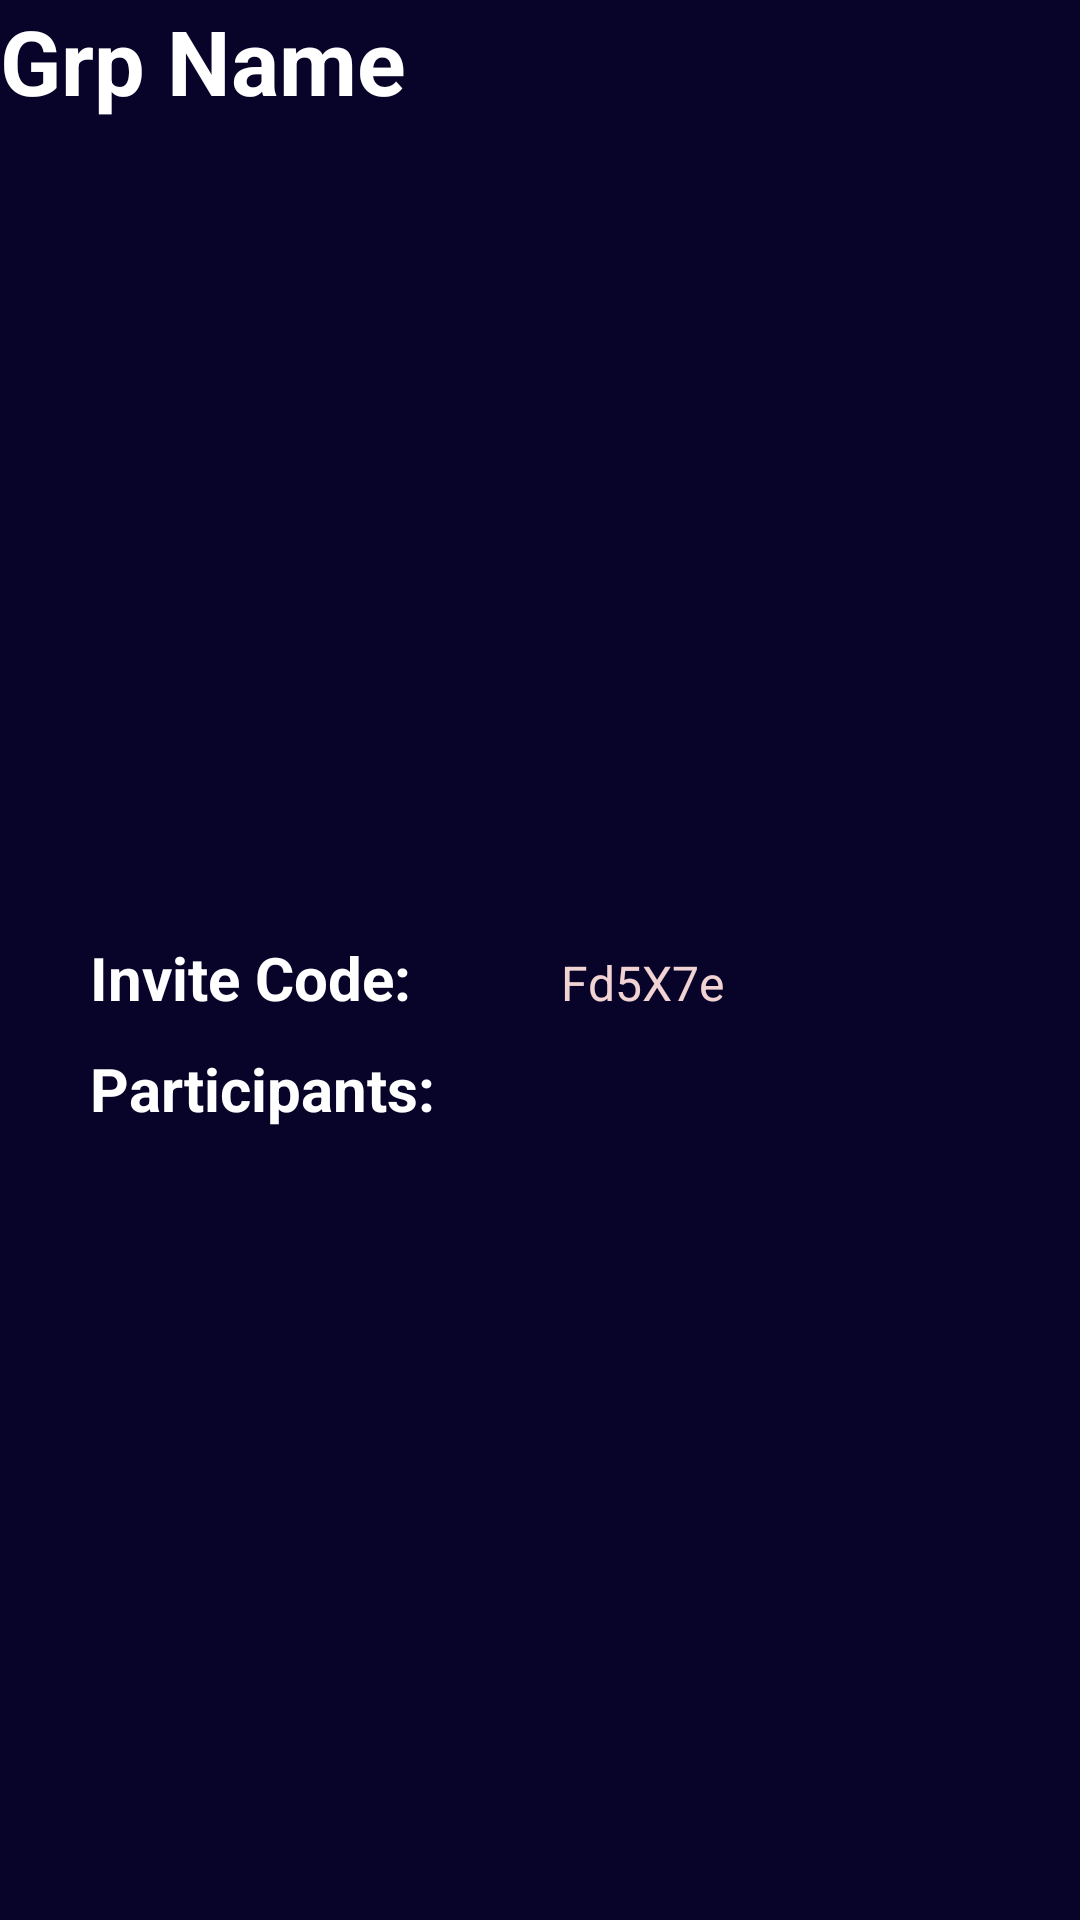

Android layout source for this screen:
<!-- AndroidManifest.xml: application theme Theme.UpscZindabaad -->
<!-- res/layout/activity_edit_grp_details.xml -->
<?xml version="1.0" encoding="utf-8"?>
<androidx.constraintlayout.widget.ConstraintLayout xmlns:android="http://schemas.android.com/apk/res/android"
    xmlns:tools="http://schemas.android.com/tools"
    android:layout_width="match_parent"
    android:layout_height="match_parent"
    android:background="#080429"
    tools:context=".editGrpDetails">


    <LinearLayout
        android:layout_width="match_parent"
        android:layout_height="match_parent"
        android:orientation="vertical">
<LinearLayout
    android:layout_width="match_parent"
    android:layout_height="wrap_content"
    android:orientation="horizontal">


        <TextView
            android:id="@+id/grpname"
            android:layout_width="wrap_content"
            android:layout_height="wrap_content"
            android:layout_gravity="center_horizontal"
            android:layout_marginTop="30dp"
            android:text="Grp Name"
            android:textColor="@color/white"
            android:textSize="30sp"
            android:textStyle="bold" />

    <ImageView
        android:layout_width="89dp"
        android:layout_height="43dp"
        android:layout_marginLeft="200dp"
        android:visibility="gone"
        android:src="@drawable/tick"
        android:layout_gravity="right"
        android:foregroundGravity="right"
        android:id="@+id/tick"/>
</LinearLayout>
        <ImageView
            android:id="@+id/grpImage1"
            android:layout_width="361dp"
            android:layout_height="212dp"
            android:layout_gravity="center_horizontal"
            android:layout_marginTop="20dp"
            android:src="@drawable/test2"
            android:onClick="grpimagechaange"/>

        <LinearLayout
            android:layout_width="match_parent"
            android:layout_height="wrap_content"
            android:orientation="horizontal">


            <TextView
                android:layout_width="wrap_content"
                android:layout_height="wrap_content"
                android:layout_marginLeft="30dp"
                android:layout_marginTop="10dp"
                android:text="Invite Code:"
                android:textColor="@color/white"
                android:textSize="20sp"
                android:textStyle="bold" />

            <TextView
                android:layout_width="wrap_content"
                android:layout_height="wrap_content"
                android:layout_marginLeft="50dp"
                android:layout_marginTop="10dp"
                android:gravity="center_horizontal"
                android:text="Fd5X7e"
                android:id="@+id/grpCode"
                android:textColor="#F2D3D3"
                android:textSize="16sp" />


        </LinearLayout>

        <TextView
            android:layout_width="wrap_content"
            android:layout_height="wrap_content"
            android:layout_marginLeft="30dp"
            android:layout_marginTop="10dp"
            android:text="Participants:"
            android:textColor="@color/white"
            android:textSize="20sp"
            android:textStyle="bold" />
        <androidx.recyclerview.widget.RecyclerView
            android:layout_width="match_parent"
            android:layout_height="wrap_content"
            android:layout_weight="1"
            android:layout_margin="20dp"
            android:id="@+id/rvParticipants"/>


        <LinearLayout
            android:layout_width="match_parent"
            android:layout_height="wrap_content"
            android:orientation="horizontal">



        </LinearLayout>


    </LinearLayout>


</androidx.constraintlayout.widget.ConstraintLayout>
<!-- resources referenced by this layout -->
<resources>
  <color name="white">#FFFFFFFF</color>
  <style name="Theme.UpscZindabaad" parent="Theme.MaterialComponents.DayNight.NoActionBar">
          
          <item name="colorPrimary">@color/purple_500</item>
          <item name="colorPrimaryVariant">@color/purple_700</item>
          <item name="colorOnPrimary">@color/white</item>
          
          <item name="colorSecondary">@color/teal_200</item>
          <item name="colorSecondaryVariant">@color/teal_700</item>
          <item name="colorOnSecondary">@color/black</item>
          
          <item name="android:statusBarColor" tools:targetApi="l">?attr/colorPrimaryVariant</item>
  
          <item name="android:windowActivityTransitions">true</item>
          
      </style>
  <color name="purple_500">#15AFC2</color>
  <color name="purple_700">#FF3700B3</color>
  <color name="teal_200">#FF03DAC5</color>
  <color name="teal_700">#FF018786</color>
  <color name="black">#FF000000</color>
</resources>
